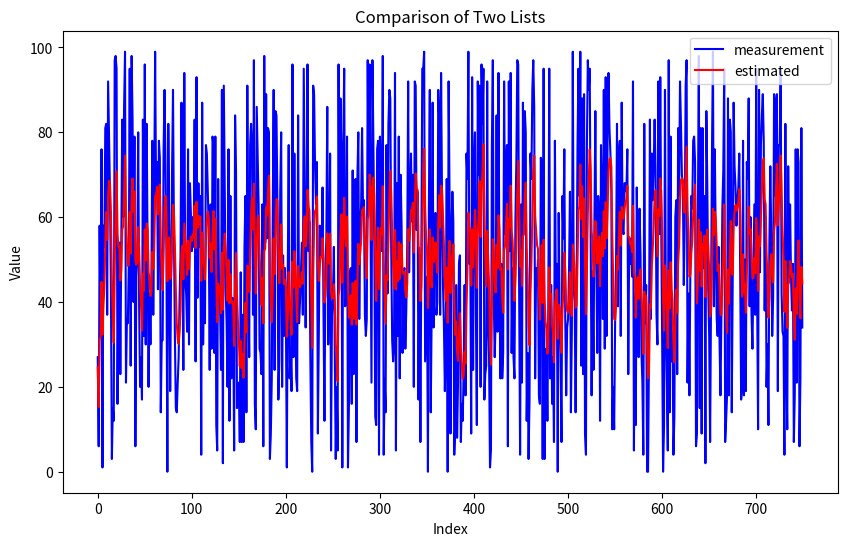

Python code for this plot:
import numpy as np
import matplotlib.pyplot as plt


def EKF(measurement_data):
    # Define state transition matrix A, observation matrix H, and initial values
    A = np.array([[1.0]])
    H = np.array([[1.0]])
    x_hat = np.array([0.0])  # Initial state estimate
    P = np.array([[1.0]])  # Initial state covariance
    Q = np.array([[0.01]])  # Process noise covariance
    R = np.array([[0.1]])  # Measurement noise covariance

    # EKF algorithm
    estimated_states = []

    for z in measurement_data:
        # Prediction step
        x_hat_predicted = np.dot(A, x_hat)
        P_predicted = np.dot(np.dot(A, P), A.T) + Q

        # Measurement update step
        K = np.dot(np.dot(P_predicted, H.T), np.linalg.inv(np.dot(np.dot(H, P_predicted), H.T) + R))
        x_hat = x_hat_predicted + np.dot(K, z - np.dot(H, x_hat_predicted))
        P = P_predicted - np.dot(np.dot(K, H), P_predicted)

        estimated_states.append(x_hat[0])
    return estimated_states

if __name__ == '__main__':
    # estimated_states now contains the EKF estimates for your data
    # Simulated measurements (replace with your actual data)
    measurement_data = np.random.randint(0, 100, size=750).tolist()
    estimated_states = EKF(measurement_data)


    # 创建一个新的图形
    plt.figure(figsize=(10, 6))

    # 绘制第一个列表
    plt.plot(measurement_data, label='measurement', color='blue')

    # 绘制第二个列表
    plt.plot(estimated_states, label='estimated', color='red')

    # 添加图例
    plt.legend()

    # 添加标题和标签
    plt.title('Comparison of Two Lists')
    plt.xlabel('Index')
    plt.ylabel('Value')

    # 显示图形
    plt.show()